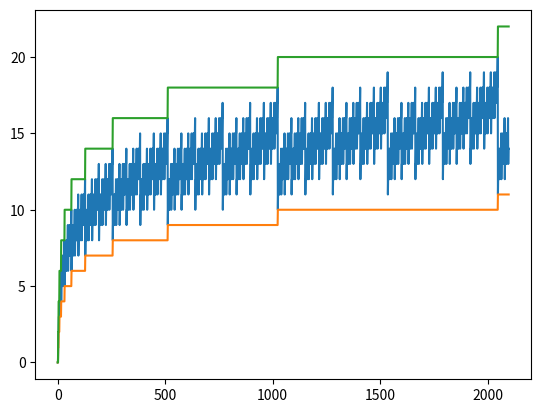

The matplotlib source for this figure:
#!/usr/bin/env python3
# -*- coding: utf-8 -*-
"""
Created on Fri May  2 13:33:40 2025

@author: d24012688
"""
import matplotlib.pyplot as plt
import numpy as np

a = 2
b = 10

def puissance(x,n) :
    if n==1 :
        return x
        #print(x)
    else  :
        return x*puissance(x,n-1)
        #print(x*puissance(x, n-1))

#print (puissance(a,b))
#puissance(x, n)



def puissance_dichotonomie(x,n) :
    if n==1 :
        return x,0
    elif n%2==0 :
        z, m = puissance_dichotonomie(x, n/2)
        return z*z, m+1
    else :
        z, m = puissance_dichotonomie(x, (n-1)/2)
        return x*z*z, m+2

#print(puissance_dichotonomie(a, b))

listMult   = [0]
list02     = [0] # x -> log2(x)
list03     = [0] # x -> 2(log2(x))
#dans cette liste x=2
for i in range(1,2099) :
    listMult.append( puissance_dichotonomie(2, i)[1] )
    
    list02.append( np.floor(np.log2(i)) )
    list03.append( 2*np.floor(np.log2(i)) )
    
    #list02.append( np.log2(i) )
    #list03.append( 2*(np.log2(i)) )
    

#print(listMult)

plt.plot( listMult )

#plt.plot( np.floor(list02) )
#plt.plot( np.floor(list03) )

plt.plot( list02 )
plt.plot( list03 )
plt.show()